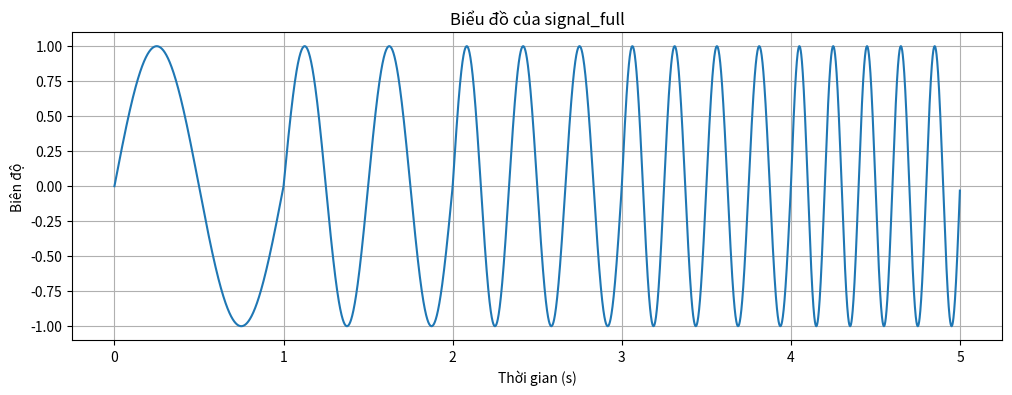

Generate this figure with matplotlib:
import numpy as np
import matplotlib.pyplot as plt

# Thời gian mẫu (từ 0 đến 5 giây) và tần số mẫu (Hz)
sample_rate = 1000  # Số mẫu trên mỗi giây
t = np.linspace(0, 1, sample_rate, endpoint=False)

# Tạo chuỗi tín hiệu sóng sin với tần số từ 1Hz đến 5Hz
frequencies = np.linspace(1, 5, 5)  # Tần số từ 1Hz đến 5Hz
waveforms = [np.sin(2 * np.pi * f * t) for f in frequencies]

# Tập hợp tất cả các mẫu của waveform vào biến signal_full
signal_full = np.concatenate(waveforms)

# Tạo một thời gian mẫu mới cho signal_full (0 đến 5 giây)
t_full = np.linspace(0, 5, len(signal_full), endpoint=False)

# Vẽ đồ thị cho signal_full
plt.figure(figsize=(12, 4))
plt.plot(t_full, signal_full)
plt.title('Biểu đồ của signal_full')
plt.xlabel('Thời gian (s)')
plt.ylabel('Biên độ')
plt.grid(True)
plt.show()
